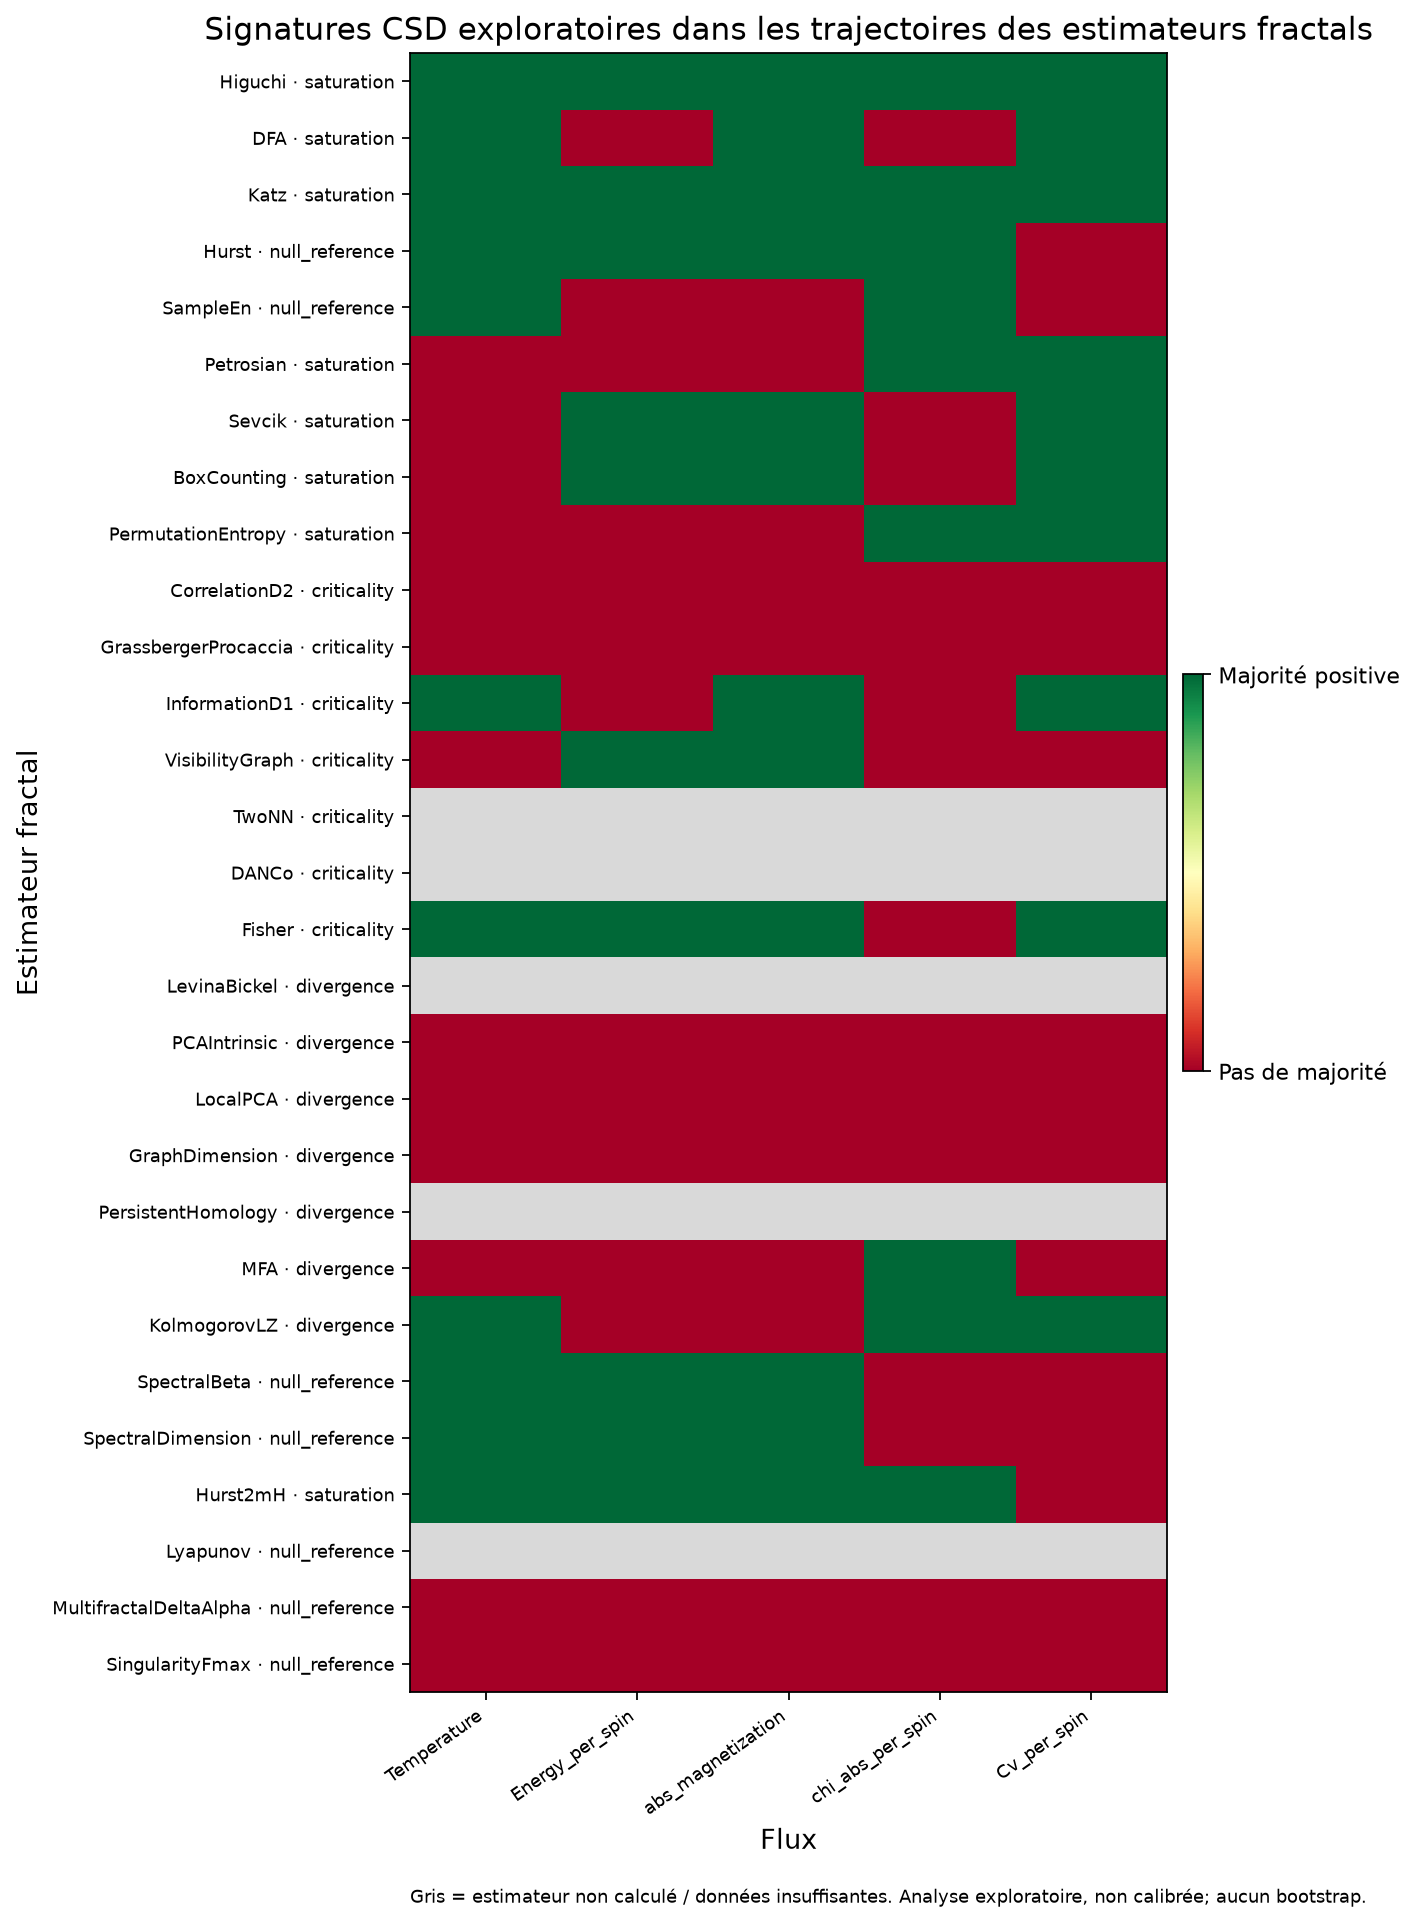

Values plotted in this chart, from the file beside it:
flux_name, estimator, estimator_class, status, csd_signature_candidate, calibration_status, available_indicator_count, positive_indicator_count, required_majority, ar1_increase_rho, ar1_increase_positive_trend, variance_increase_rho, variance_increase_positive_trend, absolute_skewness_increase_rho, absolute_skewness_increase_positive_tren…
Temperature, Higuchi, saturation, computed, True, not_calibrated_for_estimator_trajectorie…, 3.0, 3.0, 2.0, 0.1, True, 0.7, True, 0.2, True
Temperature, DFA, saturation, computed, True, not_calibrated_for_estimator_trajectorie…, 3.0, 3.0, 2.0, 0.1, True, 0.1, True, 0.5, True
Temperature, Katz, saturation, computed, True, not_calibrated_for_estimator_trajectorie…, 3.0, 3.0, 2.0, 0.1, True, 0.1, True, 0.3, True
Temperature, Hurst, null_reference, computed, True, not_calibrated_for_estimator_trajectorie…, 3.0, 3.0, 2.0, 0.1, True, 0.1, True, 0.1, True
Temperature, SampleEn, null_reference, computed, True, not_calibrated_for_estimator_trajectorie…, 3.0, 2.0, 2.0, 0.0, False, 0.3, True, 0.1, True
Temperature, Petrosian, saturation, computed, False, not_calibrated_for_estimator_trajectorie…, 3.0, 0.0, 2.0, -0.9, False, -0.6, False, -0.3, False
Temperature, Sevcik, saturation, computed, False, not_calibrated_for_estimator_trajectorie…, 3.0, 1.0, 2.0, 0.0, False, 0.1, True, 0.0, False
Temperature, BoxCounting, saturation, computed, False, not_calibrated_for_estimator_trajectorie…, 3.0, 0.0, 2.0, -0.7, False, -0.1, False, -0.5, False
Temperature, PermutationEntropy, saturation, computed, False, not_calibrated_for_estimator_trajectorie…, 3.0, 0.0, 2.0, -0.8, False, -0.3, False, -0.6, False
Temperature, CorrelationD2, criticality, computed, False, not_calibrated_for_estimator_trajectorie…, 3.0, 1.0, 2.0, -1, False, -0.7, False, 0.2, True
Temperature, GrassbergerProcaccia, criticality, computed, False, not_calibrated_for_estimator_trajectorie…, 3.0, 0.0, 2.0, -0.3, False, -0.6, False, -0.6, False
Temperature, InformationD1, criticality, computed, True, not_calibrated_for_estimator_trajectorie…, 3.0, 2.0, 2.0, 0.1, True, -1, False, 0.1, True
Temperature, VisibilityGraph, criticality, computed, False, not_calibrated_for_estimator_trajectorie…, 3.0, 0.0, 2.0, -1, False, -0.6, False, -0.1, False
Temperature, TwoNN, , insufficient_estimator_trajectory, , not_calibrated_for_estimator_trajectorie…, , , , , , , , , 
Temperature, DANCo, , insufficient_estimator_trajectory, , not_calibrated_for_estimator_trajectorie…, , , , , , , , , 
Temperature, Fisher, criticality, computed, True, not_calibrated_for_estimator_trajectorie…, 3.0, 3.0, 2.0, 0.1, True, 0.1, True, 0.4, True
Temperature, LevinaBickel, , insufficient_estimator_trajectory, , not_calibrated_for_estimator_trajectorie…, , , , , , , , , 
Temperature, PCAIntrinsic, divergence, computed, False, not_calibrated_for_estimator_trajectorie…, 3.0, 1.0, 2.0, -0.9, False, -0.6, False, 0.5, True
Temperature, LocalPCA, divergence, computed, False, not_calibrated_for_estimator_trajectorie…, 3.0, 1.0, 2.0, -0.4, False, -0.3, False, 0.2, True
Temperature, GraphDimension, divergence, computed, False, not_calibrated_for_estimator_trajectorie…, 3.0, 1.0, 2.0, -0.9, False, -0.3, False, 0.4, True
Temperature, PersistentHomology, , insufficient_estimator_trajectory, , not_calibrated_for_estimator_trajectorie…, , , , , , , , , 
Temperature, MFA, divergence, computed, False, not_calibrated_for_estimator_trajectorie…, 3.0, 1.0, 2.0, -0.9, False, -0.2, False, 0.5, True
Temperature, KolmogorovLZ, divergence, computed, True, not_calibrated_for_estimator_trajectorie…, 3.0, 2.0, 2.0, 0.1, True, -0.2052, False, 0.1, True
Temperature, SpectralBeta, null_reference, computed, True, not_calibrated_for_estimator_trajectorie…, 3.0, 2.0, 2.0, 0.5, True, -0.2, False, 0.4, True
Temperature, SpectralDimension, null_reference, computed, True, not_calibrated_for_estimator_trajectorie…, 3.0, 2.0, 2.0, 0.5, True, -0.2, False, 0.4, True
Temperature, Hurst2mH, saturation, computed, True, not_calibrated_for_estimator_trajectorie…, 3.0, 3.0, 2.0, 0.1, True, 0.1, True, 0.1, True
Temperature, Lyapunov, , insufficient_estimator_trajectory, , not_calibrated_for_estimator_trajectorie…, , , , , , , , , 
Temperature, MultifractalDeltaAlpha, null_reference, computed, False, not_calibrated_for_estimator_trajectorie…, 2.0, 1.0, 2.0, , False, -0.7, False, 0.3, True
Temperature, SingularityFmax, null_reference, computed, False, not_calibrated_for_estimator_trajectorie…, 0.0, 0.0, 1.0, , False, , False, , False
Energy_per_spin, Higuchi, saturation, computed, True, not_calibrated_for_estimator_trajectorie…, 3.0, 2.0, 2.0, 0.0, False, 0.1, True, 0.2, True
Energy_per_spin, DFA, saturation, computed, False, not_calibrated_for_estimator_trajectorie…, 3.0, 1.0, 2.0, -0.2, False, 0.1, True, 0.0, False
Energy_per_spin, Katz, saturation, computed, True, not_calibrated_for_estimator_trajectorie…, 3.0, 3.0, 2.0, 0.1, True, 0.1, True, 0.2, True
Energy_per_spin, Hurst, null_reference, computed, True, not_calibrated_for_estimator_trajectorie…, 3.0, 3.0, 2.0, 0.4, True, 0.1, True, 0.1, True
Energy_per_spin, SampleEn, null_reference, computed, False, not_calibrated_for_estimator_trajectorie…, 3.0, 0.0, 2.0, -0.4, False, 0.0, False, -0.5, False
Energy_per_spin, Petrosian, saturation, computed, False, not_calibrated_for_estimator_trajectorie…, 3.0, 0.0, 2.0, -0.9, False, -0.6, False, -0.3, False
Energy_per_spin, Sevcik, saturation, computed, True, not_calibrated_for_estimator_trajectorie…, 3.0, 2.0, 2.0, 0.1, True, 0.1, True, 0.0, False
Energy_per_spin, BoxCounting, saturation, computed, True, not_calibrated_for_estimator_trajectorie…, 3.0, 2.0, 2.0, 0.4, True, -0.3, False, 0.2, True
Energy_per_spin, PermutationEntropy, saturation, computed, False, not_calibrated_for_estimator_trajectorie…, 3.0, 0.0, 2.0, -0.8, False, -0.3, False, -0.6, False
Energy_per_spin, CorrelationD2, criticality, computed, False, not_calibrated_for_estimator_trajectorie…, 3.0, 0.0, 2.0, -0.9, False, -0.7, False, -0.4, False
Energy_per_spin, GrassbergerProcaccia, criticality, computed, False, not_calibrated_for_estimator_trajectorie…, 3.0, 0.0, 2.0, -0.5, False, -0.6, False, -0.2, False
Energy_per_spin, InformationD1, criticality, computed, False, not_calibrated_for_estimator_trajectorie…, 3.0, 1.0, 2.0, -0.8, False, -0.5, False, 0.2, True
Energy_per_spin, VisibilityGraph, criticality, computed, True, not_calibrated_for_estimator_trajectorie…, 3.0, 2.0, 2.0, 1, True, 0.9, True, -0.2, False
Energy_per_spin, TwoNN, , insufficient_estimator_trajectory, , not_calibrated_for_estimator_trajectorie…, , , , , , , , , 
Energy_per_spin, DANCo, , insufficient_estimator_trajectory, , not_calibrated_for_estimator_trajectorie…, , , , , , , , , 
Energy_per_spin, Fisher, criticality, computed, True, not_calibrated_for_estimator_trajectorie…, 3.0, 3.0, 2.0, 0.3, True, 0.1, True, 0.7, True
Energy_per_spin, LevinaBickel, , insufficient_estimator_trajectory, , not_calibrated_for_estimator_trajectorie…, , , , , , , , , 
Energy_per_spin, PCAIntrinsic, divergence, computed, False, not_calibrated_for_estimator_trajectorie…, 3.0, 0.0, 2.0, -0.9, False, -0.6, False, -0.8, False
Energy_per_spin, LocalPCA, divergence, computed, False, not_calibrated_for_estimator_trajectorie…, 3.0, 1.0, 2.0, -0.7, False, -0.6, False, 0.3, True
Energy_per_spin, GraphDimension, divergence, computed, False, not_calibrated_for_estimator_trajectorie…, 3.0, 1.0, 2.0, -0.9, False, -0.4, False, 0.3, True
Energy_per_spin, PersistentHomology, , insufficient_estimator_trajectory, , not_calibrated_for_estimator_trajectorie…, , , , , , , , , 
Energy_per_spin, MFA, divergence, computed, False, not_calibrated_for_estimator_trajectorie…, 3.0, 1.0, 2.0, -0.6, False, -0.6, False, 0.7, True
Energy_per_spin, KolmogorovLZ, divergence, computed, False, not_calibrated_for_estimator_trajectorie…, 3.0, 0.0, 2.0, -0.5, False, -0.6, False, -0.3, False
Energy_per_spin, SpectralBeta, null_reference, computed, True, not_calibrated_for_estimator_trajectorie…, 3.0, 2.0, 2.0, 0.2, True, -0.6, False, 0.3, True
Energy_per_spin, SpectralDimension, null_reference, computed, True, not_calibrated_for_estimator_trajectorie…, 3.0, 2.0, 2.0, 0.2, True, -0.6, False, 0.3, True
Energy_per_spin, Hurst2mH, saturation, computed, True, not_calibrated_for_estimator_trajectorie…, 3.0, 3.0, 2.0, 0.4, True, 0.1, True, 0.1, True
Energy_per_spin, Lyapunov, , insufficient_estimator_trajectory, , not_calibrated_for_estimator_trajectorie…, , , , , , , , , 
Energy_per_spin, MultifractalDeltaAlpha, null_reference, computed, False, not_calibrated_for_estimator_trajectorie…, 2.0, 0.0, 2.0, , False, -1, False, -0.3, False
Energy_per_spin, SingularityFmax, null_reference, computed, False, not_calibrated_for_estimator_trajectorie…, 0.0, 0.0, 1.0, , False, , False, , False
abs_magnetization, Higuchi, saturation, computed, True, not_calibrated_for_estimator_trajectorie…, 3.0, 2.0, 2.0, 0.0, False, 0.1, True, 0.2, True
abs_magnetization, DFA, saturation, computed, True, not_calibrated_for_estimator_trajectorie…, 3.0, 2.0, 2.0, -0.2, False, 0.3, True, 0.5, True
... 85 more rows
